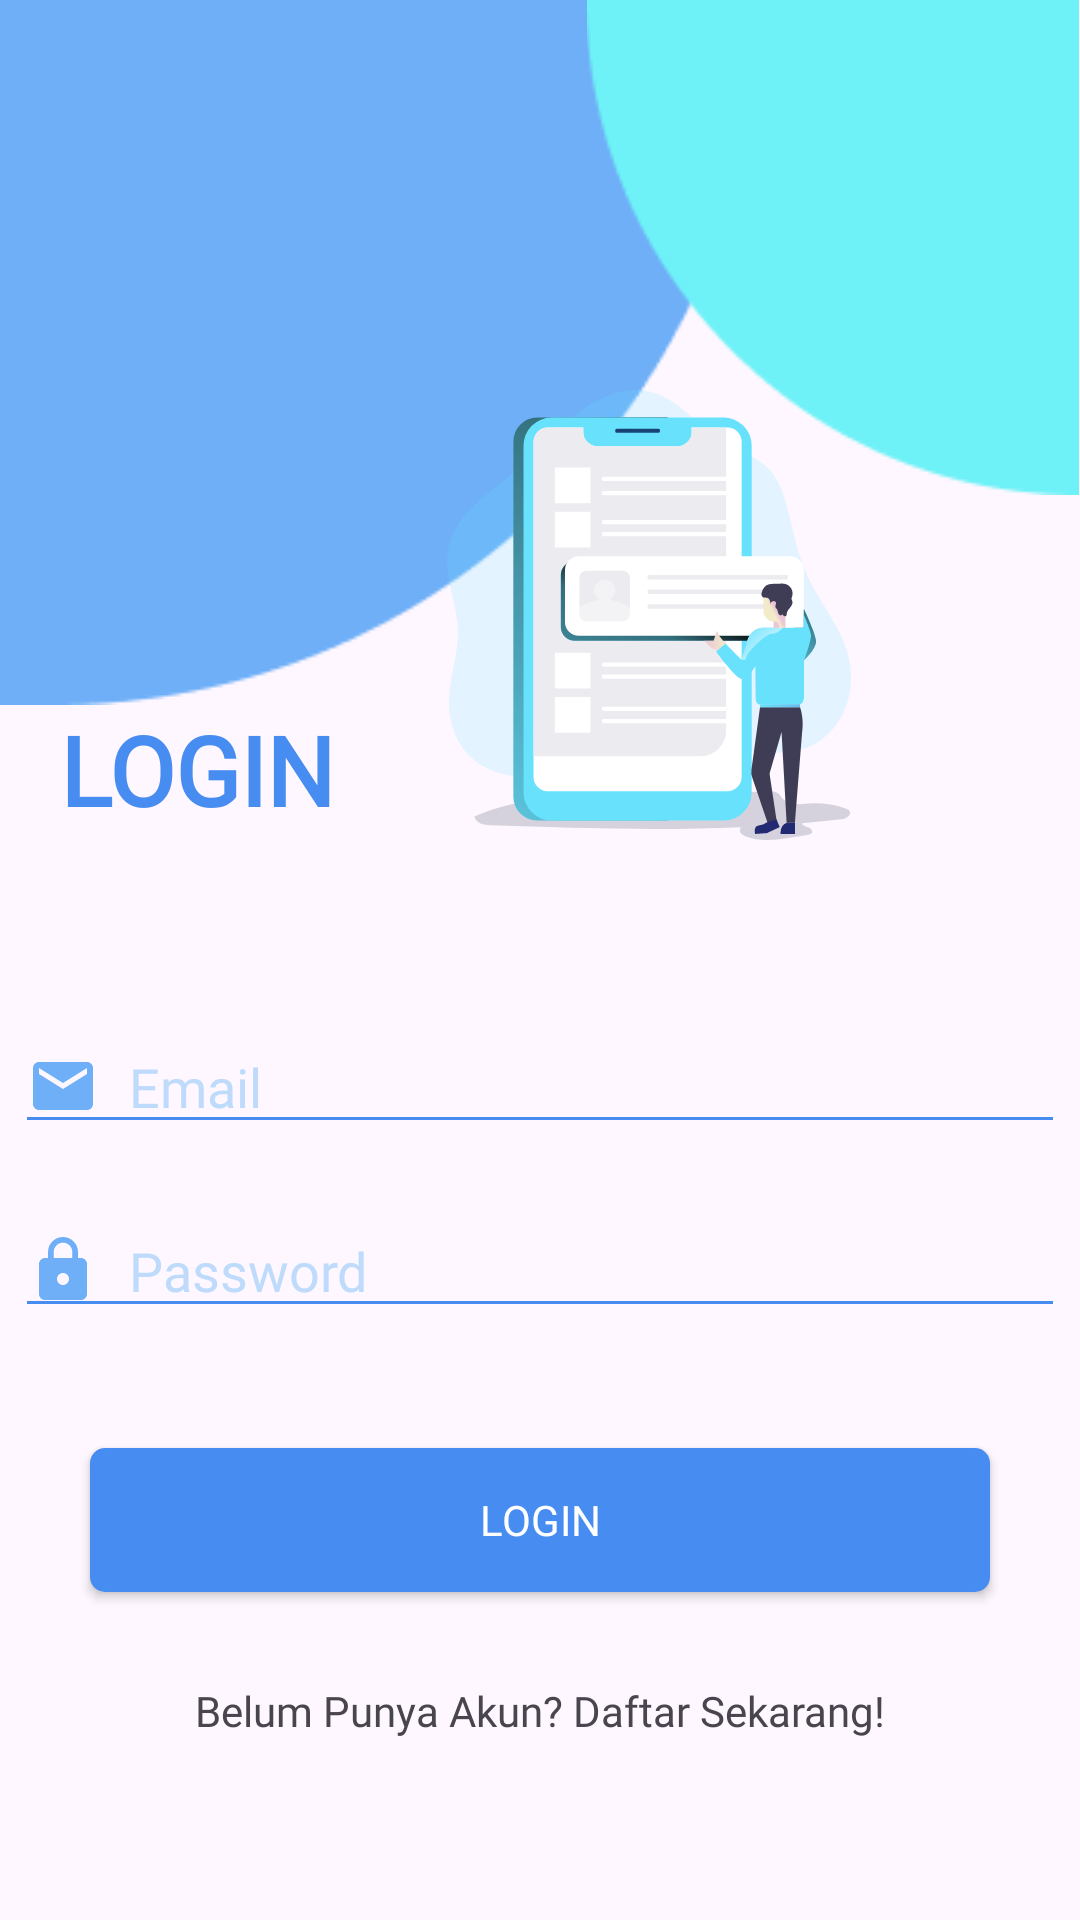

This screen was rendered from an Android layout file. Write that file and the resources it references.
<!-- AndroidManifest.xml: application theme Theme.Kantin -->
<!-- res/layout/activity_login.xml -->
<?xml version="1.0" encoding="utf-8"?>
<androidx.constraintlayout.widget.ConstraintLayout xmlns:android="http://schemas.android.com/apk/res/android"
    xmlns:app="http://schemas.android.com/apk/res-auto"
    xmlns:tools="http://schemas.android.com/tools"
    android:id="@+id/main"
    android:layout_width="match_parent"
    android:layout_height="match_parent"
    tools:context=".ui.user.login.LoginActivity">

    <FrameLayout
        android:id="@+id/frameLayout"
        android:layout_width="match_parent"
        android:layout_height="wrap_content"
        app:layout_constraintEnd_toEndOf="parent"
        app:layout_constraintStart_toStartOf="parent"
        app:layout_constraintTop_toTopOf="parent">

        <ImageView
            android:layout_width="253dp"
            android:layout_height="235dp"
            android:src="@drawable/login_rectangle_left" />

        <ImageView
            android:layout_width="165dp"
            android:layout_height="165dp"
            android:layout_gravity="end"
            android:src="@drawable/loging_rectangle_right" />
    </FrameLayout>

    <TextView
        android:id="@+id/textView"
        android:layout_width="wrap_content"
        android:layout_height="wrap_content"
        android:layout_marginStart="20dp"
        android:fontFamily="@font/gothic_a1_bold"
        android:text="LOGIN"
        android:textColor="#478CF1"
        android:textSize="32sp"
        android:textStyle="bold"
        app:layout_constraintStart_toStartOf="parent"
        app:layout_constraintTop_toBottomOf="@+id/frameLayout" />

    <ImageView
        android:id="@+id/imageview2"
        android:layout_width="150dp"
        android:layout_height="150dp"
        android:src="@drawable/login_img"
        android:layout_marginTop="130dp"
        android:layout_marginStart="30dp"
        app:layout_constraintStart_toEndOf="@+id/textView"
        app:layout_constraintTop_toTopOf="parent" />


    <EditText
        android:id="@+id/edt_login_email"
        android:layout_width="350dp"
        android:layout_height="wrap_content"
        android:backgroundTint="#478CF1"
        android:drawableStart="@drawable/baseline_email_24"
        android:drawablePadding="10dp"
        android:ems="10"
        android:fontFamily="@font/gothic_a1"
        android:hint="Email"
        android:inputType="textEmailAddress"
        android:textColorHint="#BEDBFC"
        android:textColor="#478CF1"
        android:textSize="18sp"
        android:layout_marginTop="60dp"
        app:layout_constraintStart_toStartOf="parent"
        app:layout_constraintEnd_toEndOf="parent"
        app:layout_constraintTop_toBottomOf="@id/imageview2"/>

    <EditText
        android:id="@+id/edt_login_password"
        android:layout_width="350dp"
        android:layout_height="wrap_content"
        android:ems="10"
        android:inputType="textPassword"
        app:layout_constraintStart_toStartOf="parent"
        app:layout_constraintEnd_toEndOf="parent"
        android:textSize="18sp"
        android:hint="Password"
        android:fontFamily="@font/gothic_a1"
        android:backgroundTint="#478CF1"
        android:textColorHint="#BEDBFC"
        android:textColor="#478CF1"
        android:drawableStart="@drawable/baseline_lock_24"
        android:drawablePadding="10dp"
        android:layout_marginTop="20dp"
        android:drawableEnd="@drawable/costume_eye"
        app:layout_constraintTop_toBottomOf="@id/edt_login_email"/>


    <androidx.appcompat.widget.AppCompatButton
        android:id="@+id/btn_login"
        style="@android:style/Widget.Button"
        android:layout_width="300dp"
        android:layout_height="wrap_content"
        android:background="@drawable/button_background"
        android:fontFamily="@font/gothic_a1_bold"
        android:text="LOGIN"
        android:textColor="@color/white"
        android:layout_marginTop="40dp"
        app:layout_constraintEnd_toEndOf="parent"
        app:layout_constraintStart_toStartOf="parent"
        app:layout_constraintTop_toBottomOf="@id/edt_login_password" />


    <TextView
        android:id="@+id/tvSingup"
        android:layout_width="wrap_content"
        android:layout_height="wrap_content"
        android:fontFamily="@font/gothic_a1_bold"
        android:text="Belum Punya Akun? Daftar Sekarang!"
        app:layout_constraintEnd_toEndOf="parent"
        app:layout_constraintStart_toStartOf="parent"
        app:layout_constraintTop_toBottomOf="@id/btn_login"
        android:layout_marginTop="30dp"/>

</androidx.constraintlayout.widget.ConstraintLayout>
<!-- resources referenced by this layout -->
<resources>
  <color name="white">#FFFFFFFF</color>
  <!-- drawable baseline_email_24 (drawable) -->
  <vector xmlns:android="http://schemas.android.com/apk/res/android" android:height="24dp" android:tint="#6EAFF7" android:viewportHeight="24" android:viewportWidth="24" android:width="24dp">
        
      <path android:fillColor="@android:color/white" android:pathData="M20,4L4,4c-1.1,0 -1.99,0.9 -1.99,2L2,18c0,1.1 0.9,2 2,2h16c1.1,0 2,-0.9 2,-2L22,6c0,-1.1 -0.9,-2 -2,-2zM20,8l-8,5 -8,-5L4,6l8,5 8,-5v2z"/>
      
  </vector>
  <!-- drawable baseline_lock_24 (drawable) -->
  <vector xmlns:android="http://schemas.android.com/apk/res/android" android:height="24dp" android:tint="#6EAFF7" android:viewportHeight="24" android:viewportWidth="24" android:width="24dp">
        
      <path android:fillColor="@android:color/white" android:pathData="M18,8h-1L17,6c0,-2.76 -2.24,-5 -5,-5S7,3.24 7,6v2L6,8c-1.1,0 -2,0.9 -2,2v10c0,1.1 0.9,2 2,2h12c1.1,0 2,-0.9 2,-2L20,10c0,-1.1 -0.9,-2 -2,-2zM12,17c-1.1,0 -2,-0.9 -2,-2s0.9,-2 2,-2 2,0.9 2,2 -0.9,2 -2,2zM15.1,8L8.9,8L8.9,6c0,-1.71 1.39,-3.1 3.1,-3.1 1.71,0 3.1,1.39 3.1,3.1v2z"/>
      
  </vector>
  <!-- drawable button_background (drawable) -->
  <?xml version="1.0" encoding="utf-8"?>
  <selector xmlns:android="http://schemas.android.com/apk/res/android">
  <item>
      <shape android:shape="rectangle">
          <solid android:color="#478CF1"/>
          <corners android:radius="5dp"/>
      </shape>
  </item>
  </selector>
  <!-- drawable login_img: vector/xml drawable (drawable, 12625 chars, omitted) -->
  <!-- drawable login_rectangle_left: png bitmap (drawable, 2319 bytes) -->
  <!-- drawable loging_rectangle_right: png bitmap (drawable, 1754 bytes) -->
  <style name="Theme.Kantin" parent="Base.Theme.Kantin" />
  <style name="Base.Theme.Kantin" parent="Theme.Material3.DayNight.NoActionBar">
          
           <item name="colorPrimary">#6EAFF7</item>
      </style>
</resources>
